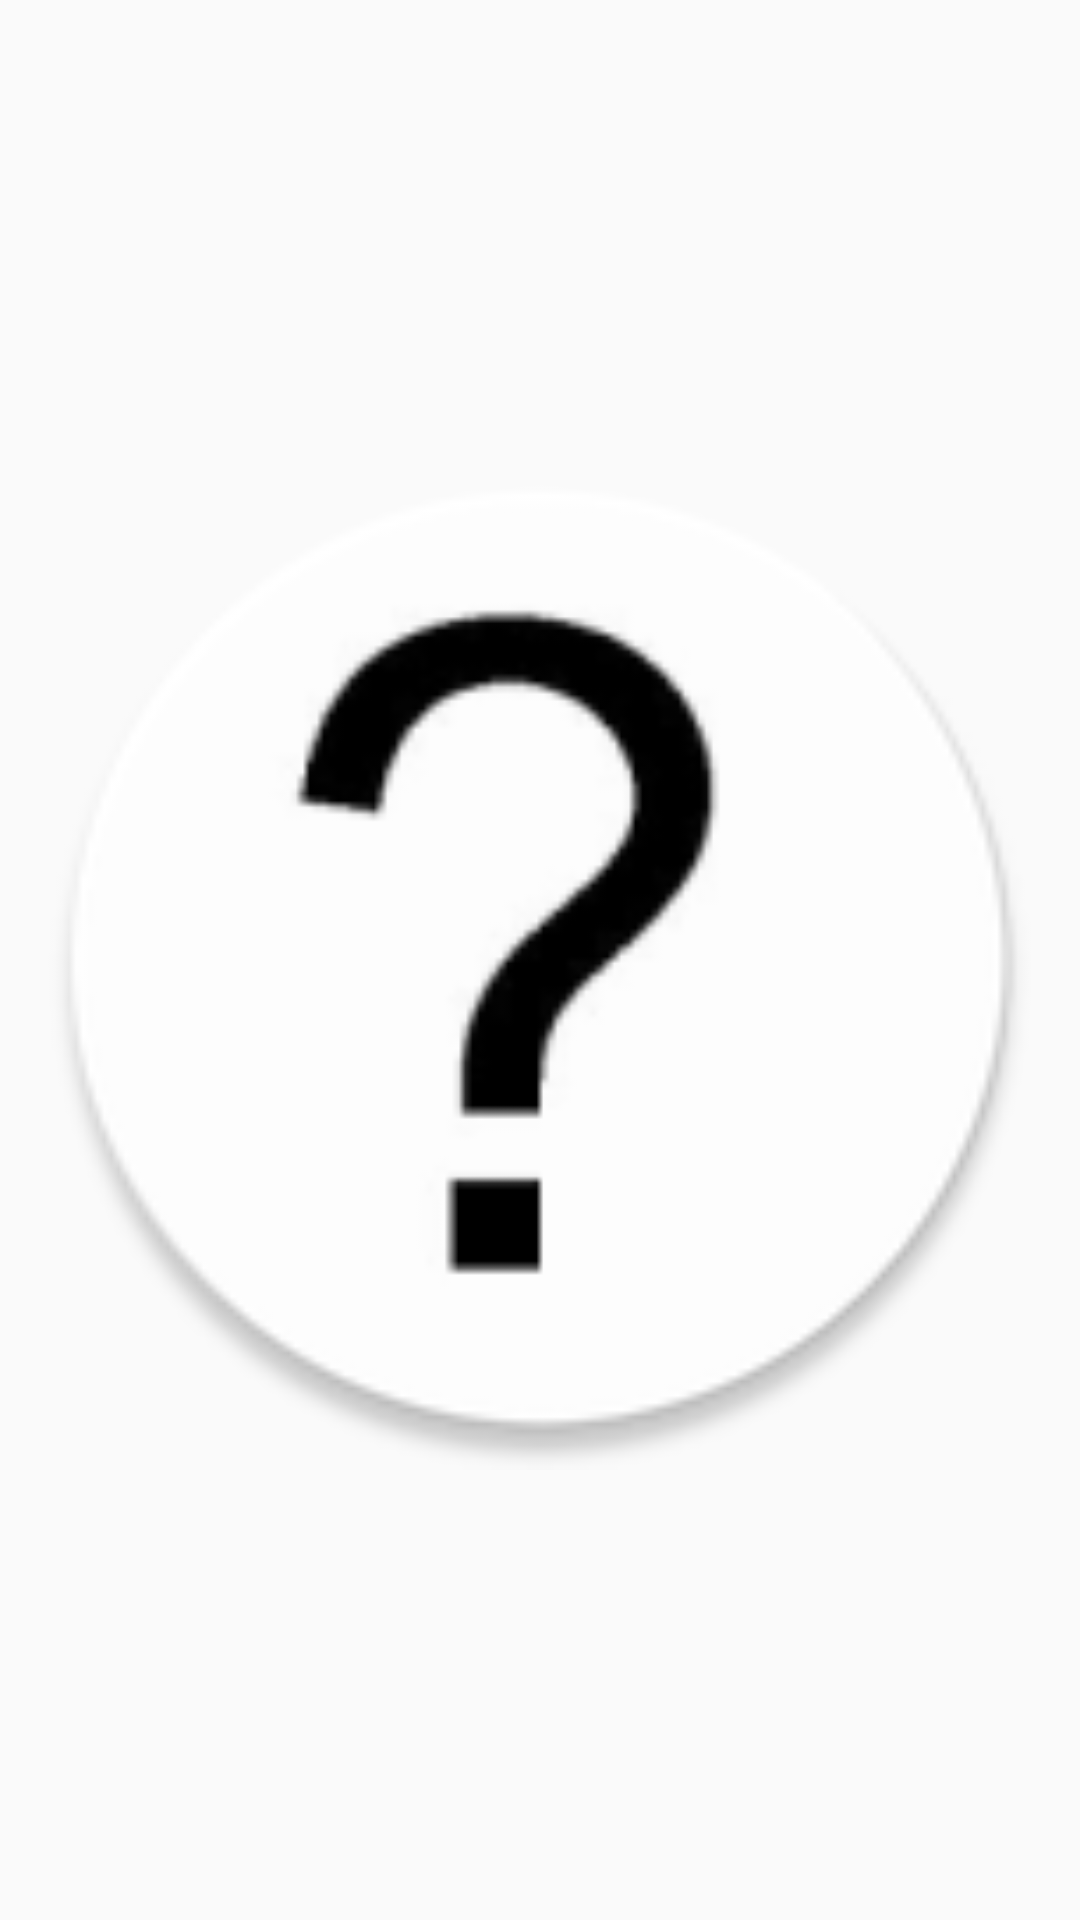

Android layout source for this screen:
<!-- AndroidManifest.xml: application theme AppTheme -->
<!-- res/layout/teams_row_layout.xml -->
<?xml version="1.0" encoding="utf-8"?>
<LinearLayout xmlns:android="http://schemas.android.com/apk/res/android"
    android:layout_width="wrap_content"
    android:layout_height="wrap_content"
    android:orientation="horizontal"
    >
    <ImageView
        android:id="@+id/logo"
        android:layout_width="fill_parent"
        android:layout_height="fill_parent"
        android:src="@mipmap/ic_launcher"
        android:padding="10dp" />

    <LinearLayout
        android:layout_width="match_parent"
        android:layout_height="match_parent"
        android:orientation="vertical"
        >

        <TextView
            android:id="@+id/team"
            android:layout_width="wrap_content"
            android:layout_height="wrap_content"
            android:textSize="35dp"
            android:textIsSelectable="false"
            android:text="Team Name"
            android:textColor="@android:color/black"/>

        <TextView
            android:id="@+id/gender"
            android:layout_width="wrap_content"
            android:layout_height="wrap_content"
            android:textSize="24dp"
            android:text="Gender" />

    </LinearLayout>

    <Space
        android:layout_width="90dp"
        android:layout_height="match_parent" />

</LinearLayout>
<!-- resources referenced by this layout -->
<resources>
  <!-- mipmap ic_launcher: png bitmap (mipmap-hdpi, 3320 bytes) -->
  <style name="AppTheme" parent="Theme.AppCompat.Light.DarkActionBar">
          
          <item name="colorPrimary">@color/colorPrimary</item>
          <item name="colorPrimaryDark">@color/colorPrimaryDark</item>
          <item name="colorAccent">@color/colorAccent</item>
      </style>
  <!-- not gathered from this repository: default colours our renderer supplied (Android Studio template values) -->
  <color name="colorPrimary">#FF6200EE</color>
  <color name="colorPrimaryDark">#FF3700B3</color>
  <color name="colorAccent">#FF03DAC5</color>
</resources>
